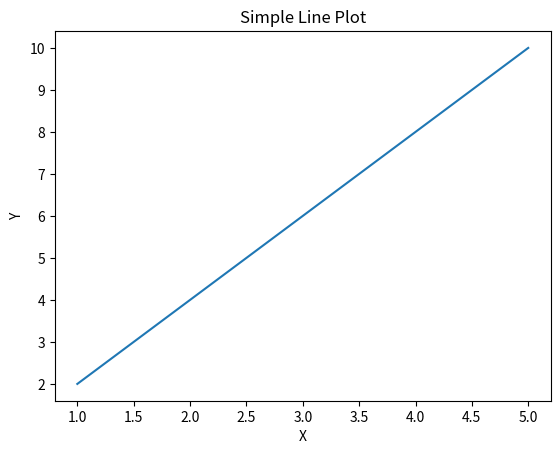
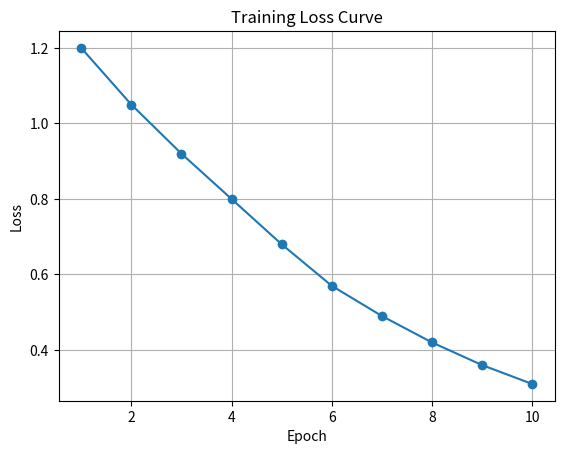
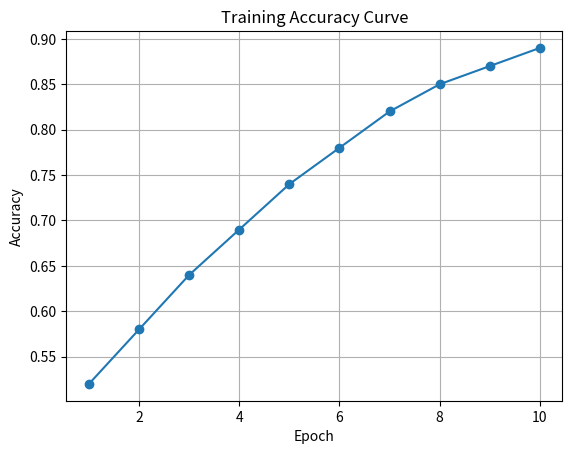
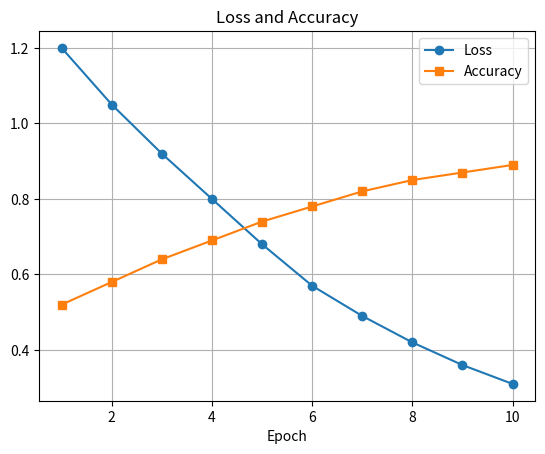
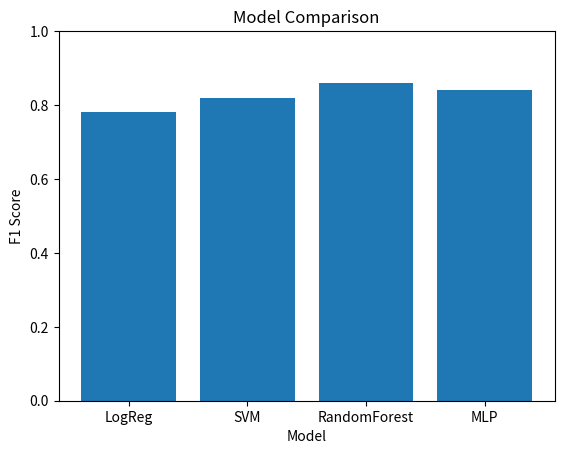
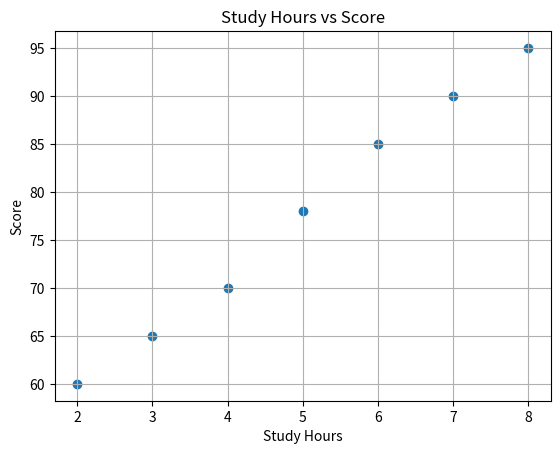
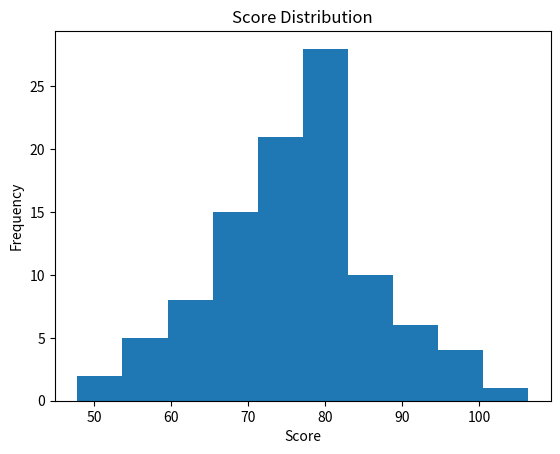

These figures' Python source, in order: (Note: this script raises an exception after producing the figures.)
import numpy as np
import matplotlib.pyplot as plt

x = [1, 2, 3, 4, 5]
y = [2, 4, 6, 8, 10]

plt.plot(x, y)
plt.xlabel("X")
plt.ylabel("Y")
plt.title("Simple Line Plot")
plt.show()

epochs = np.arange(1, 11)
loss = [1.20, 1.05, 0.92, 0.80, 0.68, 0.57, 0.49, 0.42, 0.36, 0.31]

plt.plot(epochs, loss, marker="o")
plt.xlabel("Epoch")
plt.ylabel("Loss")
plt.title("Training Loss Curve")
plt.grid(True)
plt.show()

accuracy = [0.52, 0.58, 0.64, 0.69, 0.74, 0.78, 0.82, 0.85, 0.87, 0.89]

plt.plot(epochs, accuracy, marker="o")
plt.xlabel("Epoch")
plt.ylabel("Accuracy")
plt.title("Training Accuracy Curve")
plt.grid(True)
plt.show()

plt.plot(epochs, loss, marker="o", label="Loss")
plt.plot(epochs, accuracy, marker="s", label="Accuracy")

plt.xlabel("Epoch")
plt.title("Loss and Accuracy")
plt.legend()
plt.grid(True)
plt.show()

models = ["LogReg", "SVM", "RandomForest", "MLP"]
f1_scores = [0.78, 0.82, 0.86, 0.84]

plt.bar(models, f1_scores)
plt.xlabel("Model")
plt.ylabel("F1 Score")
plt.title("Model Comparison")
plt.ylim(0, 1)
plt.show()

study_hours = [2, 3, 4, 5, 6, 7, 8]
scores = [60, 65, 70, 78, 85, 90, 95]

plt.scatter(study_hours, scores)
plt.xlabel("Study Hours")
plt.ylabel("Score")
plt.title("Study Hours vs Score")
plt.grid(True)
plt.show()

random_scores = np.random.normal(loc=75, scale=10, size=100)

plt.hist(random_scores, bins=10)
plt.xlabel("Score")
plt.ylabel("Frequency")
plt.title("Score Distribution")
plt.show()

epochs = np.arange(1, 11)
loss = [1.20, 1.05, 0.92, 0.80, 0.68, 0.57, 0.49, 0.42, 0.36, 0.31]

plt.plot(epochs, loss, marker="o")
plt.xlabel("Epoch")
plt.ylabel("Loss")
plt.title("Training Loss Curve")
plt.grid(True)

save_path = "week1_python_review/loss_curve.png"
plt.savefig(save_path, dpi=300, bbox_inches="tight")

plt.show()

print("图片已保存到:", save_path)
